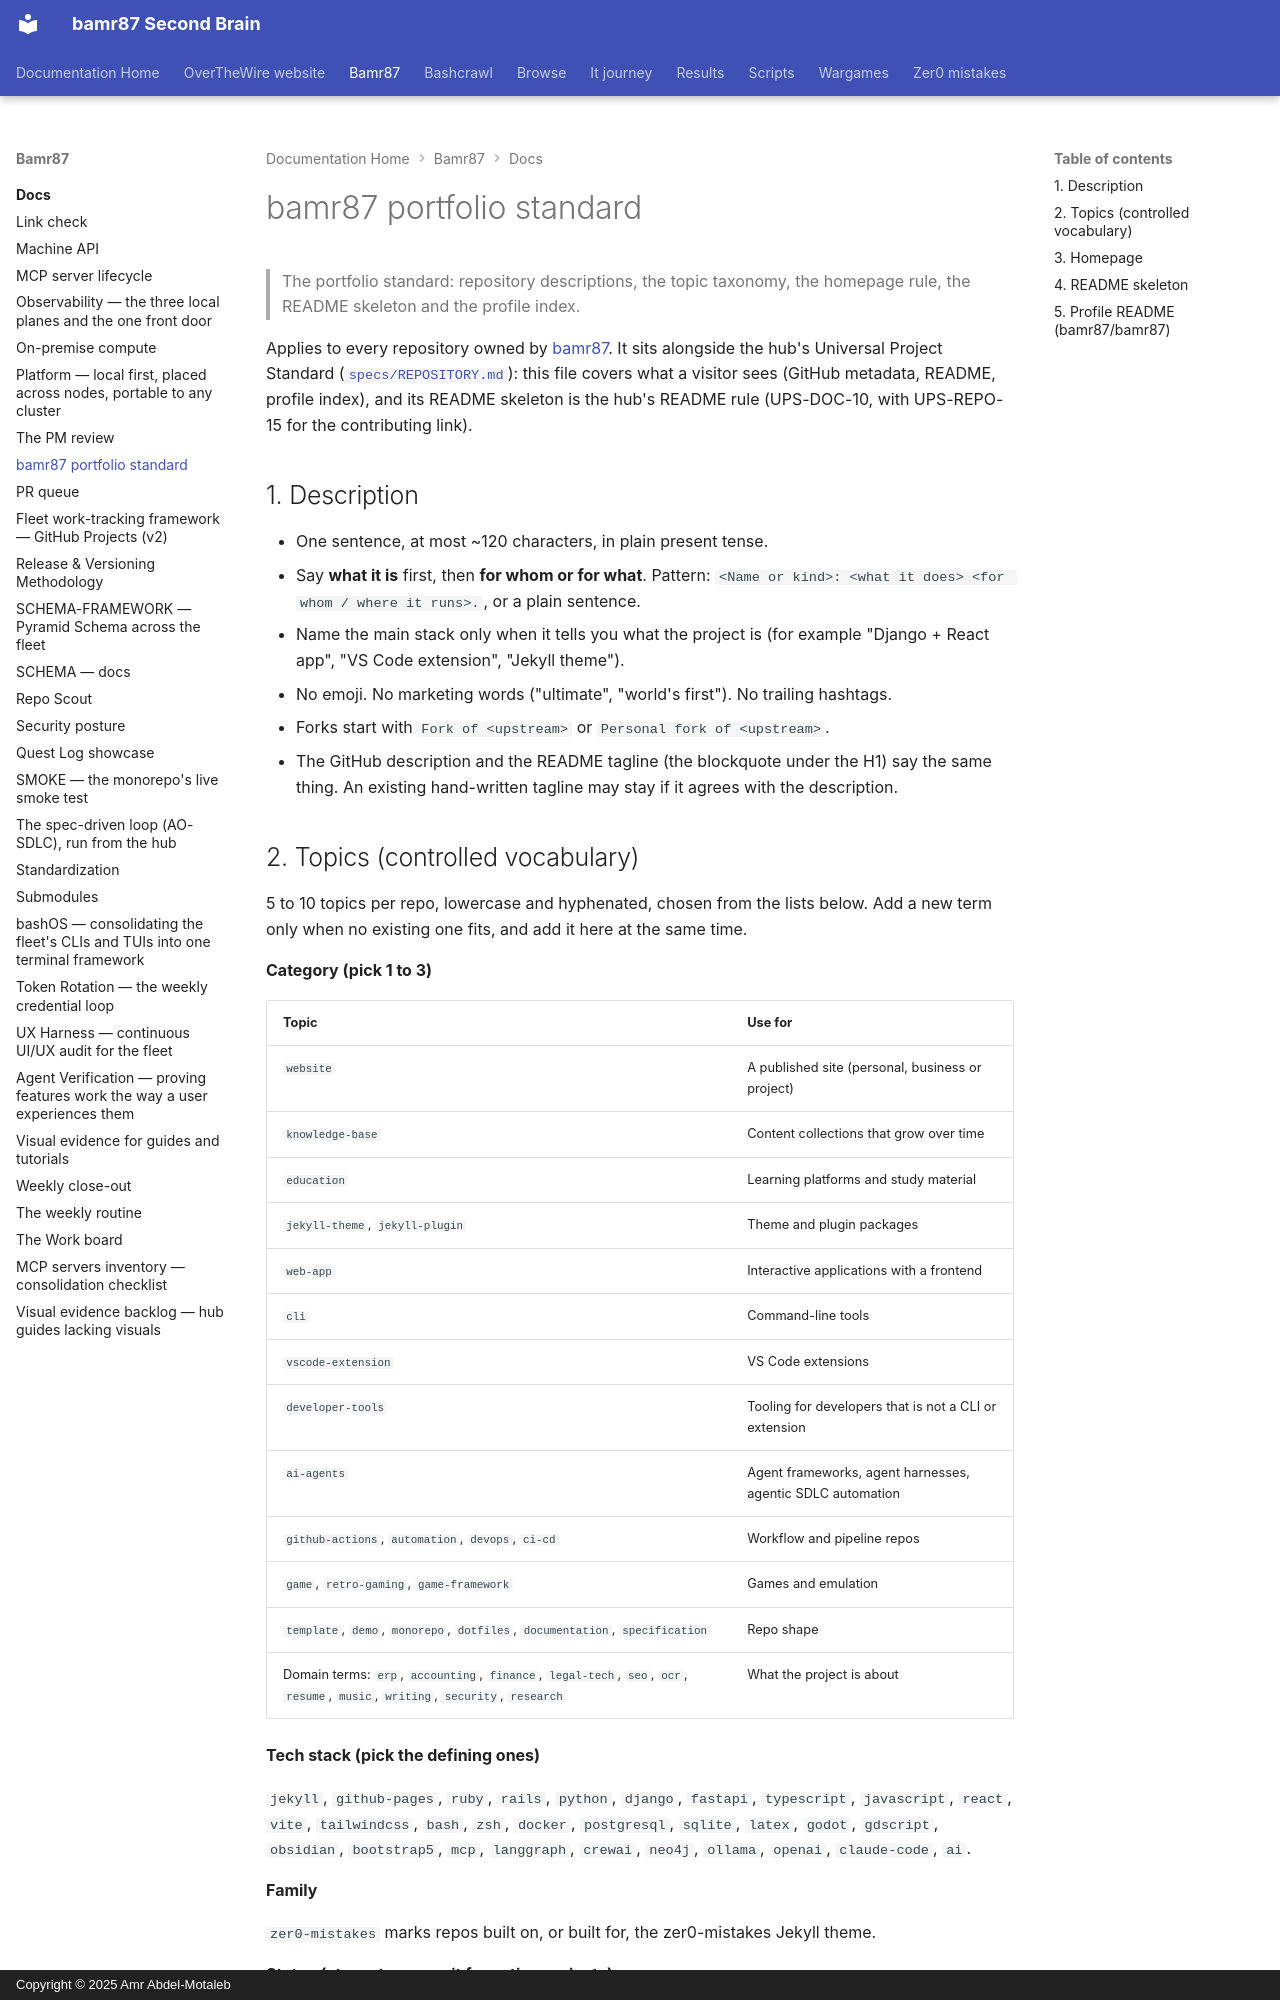

repository: bamr87/README · page: bamr87/docs/PORTFOLIO/index.html · generator: mkdocs · copyright: Copyright © 2025 Amr Abdel-Motaleb

---
source_file: docs/PORTFOLIO.md
source_repo: bamr87/bamr87
source_url: https://github.com/bamr87/bamr87/blob/main/docs/PORTFOLIO.md
title: bamr87 portfolio standard
---
# bamr87 portfolio standard

> The portfolio standard: repository descriptions, the topic taxonomy, the homepage rule, the README skeleton and the profile index.

Applies to every repository owned by [bamr87](https://github.com/bamr87). It sits alongside the hub's Universal Project Standard ([`specs/REPOSITORY.md`](https://github.com/bamr87/bamr87/blob/main/specs/REPOSITORY.md)): this file covers what a visitor sees (GitHub metadata, README, profile index), and its README skeleton is the hub's README rule (UPS-DOC-10, with UPS-REPO-15 for the contributing link).

## 1. Description

- One sentence, at most ~120 characters, in plain present tense.
- Say **what it is** first, then **for whom or for what**. Pattern: `<Name or kind>: <what it does> <for whom / where it runs>.`, or a plain sentence.
- Name the main stack only when it tells you what the project is (for example "Django + React app", "VS Code extension", "Jekyll theme").
- No emoji. No marketing words ("ultimate", "world's first"). No trailing hashtags.
- Forks start with `Fork of <upstream>` or `Personal fork of <upstream>`.
- The GitHub description and the README tagline (the blockquote under the H1) say the same thing. An existing hand-written tagline may stay if it agrees with the description.
